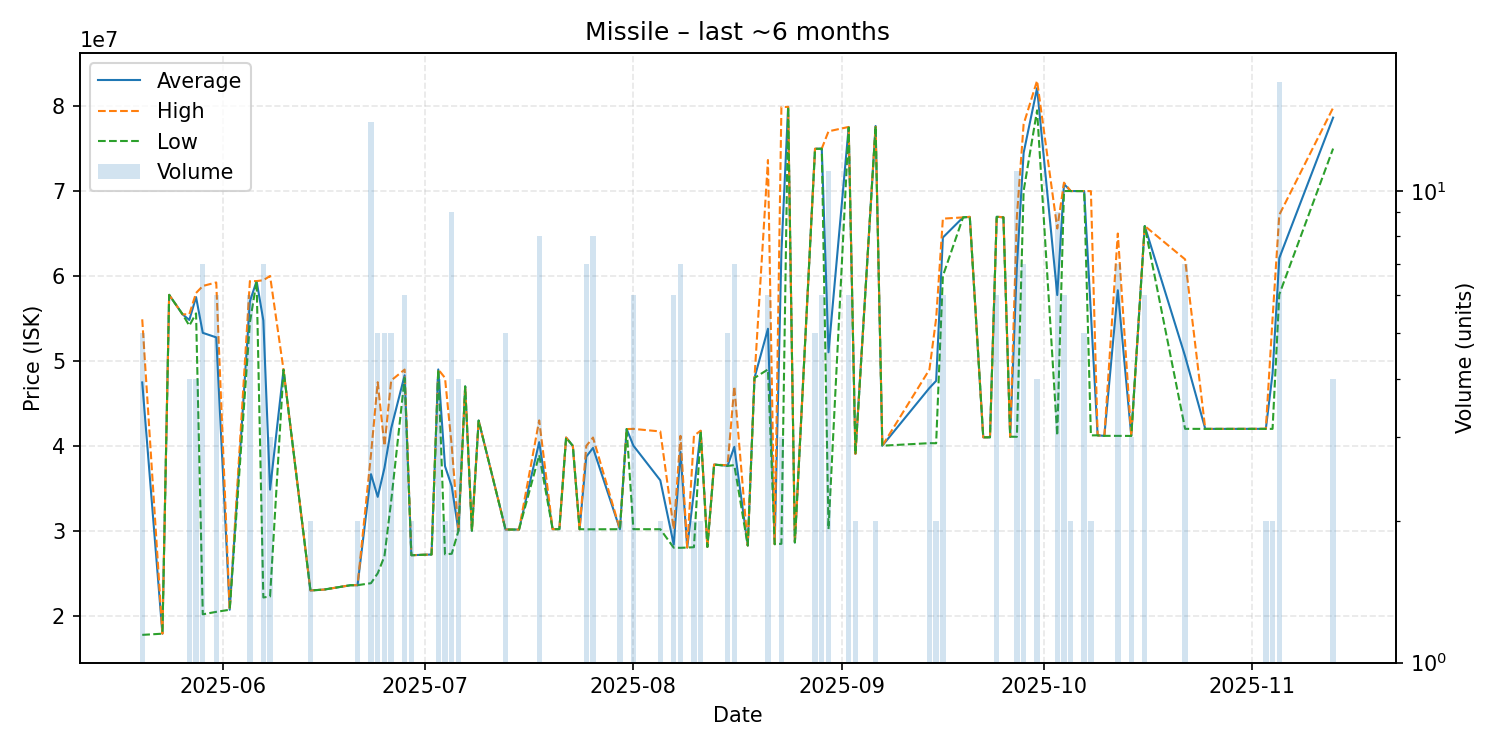

The table this chart was drawn from, first rows:
date, average, highest, lowest, order_count, volume
2025-05-20, 47470000, 54900000, 17750000, 4, 5
2025-05-23, 17890000, 17890000, 17890000, 1, 1
2025-05-24, 57780000, 57780000, 57780000, 1, 1
2025-05-26, 55480000, 55480000, 55480000, 1, 1
2025-05-27, 54825000, 55500000, 54150000, 3, 4
2025-05-28, 57517500, 58000000, 55600000, 4, 4
2025-05-29, 53307143, 58825000, 20170000, 7, 7
2025-05-31, 52773333, 59240000, 20460000, 6, 6
2025-06-02, 20710000, 20710000, 20710000, 1, 1
2025-06-05, 57008333, 59400000, 54500000, 5, 6
2025-06-06, 59400000, 59400000, 59400000, 1, 1
2025-06-07, 54768571, 59500000, 22150000, 4, 7
2025-06-08, 34850000, 60000000, 22275000, 3, 3
2025-06-10, 48960000, 48960000, 48960000, 1, 1
2025-06-14, 22980000, 22980000, 22980000, 1, 2
2025-06-16, 23080000, 23080000, 23080000, 1, 1
2025-06-20, 23600000, 23600000, 23600000, 1, 1
2025-06-21, 23600000, 23600000, 23600000, 2, 2
2025-06-23, 36669286, 39000000, 23835000, 12, 14
2025-06-24, 33998000, 47495000, 25000000, 5, 5
2025-06-25, 37400000, 40000000, 27000000, 3, 5
2025-06-26, 42062000, 47700000, 33510000, 5, 5
2025-06-28, 48311667, 48985000, 48000000, 4, 6
2025-06-29, 27130000, 27130000, 27130000, 2, 2
2025-07-02, 27210000, 27210000, 27210000, 1, 1
2025-07-03, 48997500, 49000000, 48990000, 4, 4
2025-07-04, 37615000, 48000000, 27230000, 2, 2
2025-07-05, 35240000, 39990000, 27300000, 3, 9
2025-07-06, 30000000, 30000000, 30000000, 1, 4
2025-07-07, 47000000, 47000000, 47000000, 1, 1
2025-07-08, 30010000, 30010000, 30010000, 1, 1
2025-07-09, 42980000, 42980000, 42980000, 1, 1
2025-07-13, 30154000, 30175000, 30140000, 3, 5
2025-07-14, 30150000, 30150000, 30150000, 1, 1
2025-07-15, 30150000, 30150000, 30150000, 1, 1
2025-07-18, 40438750, 43000000, 38910000, 6, 8
2025-07-20, 30190000, 30190000, 30190000, 1, 1
2025-07-21, 30200000, 30200000, 30200000, 1, 1
2025-07-22, 40980000, 40980000, 40980000, 1, 1
2025-07-23, 40000000, 40000000, 40000000, 1, 1
2025-07-24, 30190000, 30190000, 30190000, 1, 1
2025-07-25, 38731429, 39995000, 30180000, 5, 7
2025-07-26, 39760000, 40980000, 30180000, 6, 8
2025-07-30, 30190000, 30190000, 30190000, 2, 2
2025-07-31, 41980000, 41980000, 41980000, 1, 1
2025-08-01, 40028333, 42000000, 30190000, 4, 6
2025-08-05, 35945000, 41700000, 30190000, 2, 2
2025-08-07, 28373333, 30190000, 28010000, 2, 6
2025-08-08, 39295714, 41180000, 28000000, 3, 7
2025-08-09, 28030000, 28030000, 28030000, 1, 1
2025-08-10, 34630000, 41190000, 28070000, 2, 2
2025-08-11, 41745000, 41790000, 41700000, 2, 2
2025-08-12, 28110000, 28110000, 28110000, 1, 1
2025-08-13, 37800000, 37800000, 37800000, 1, 1
2025-08-15, 37664000, 37720000, 37640000, 4, 5
2025-08-16, 39878571, 47000000, 37735000, 7, 7
2025-08-18, 28270000, 28270000, 28270000, 1, 1
2025-08-19, 48000000, 48000000, 48000000, 1, 1
2025-08-21, 53786667, 73655000, 49000000, 6, 6
2025-08-22, 28430000, 28430000, 28430000, 1, 1
... 41 more rows
